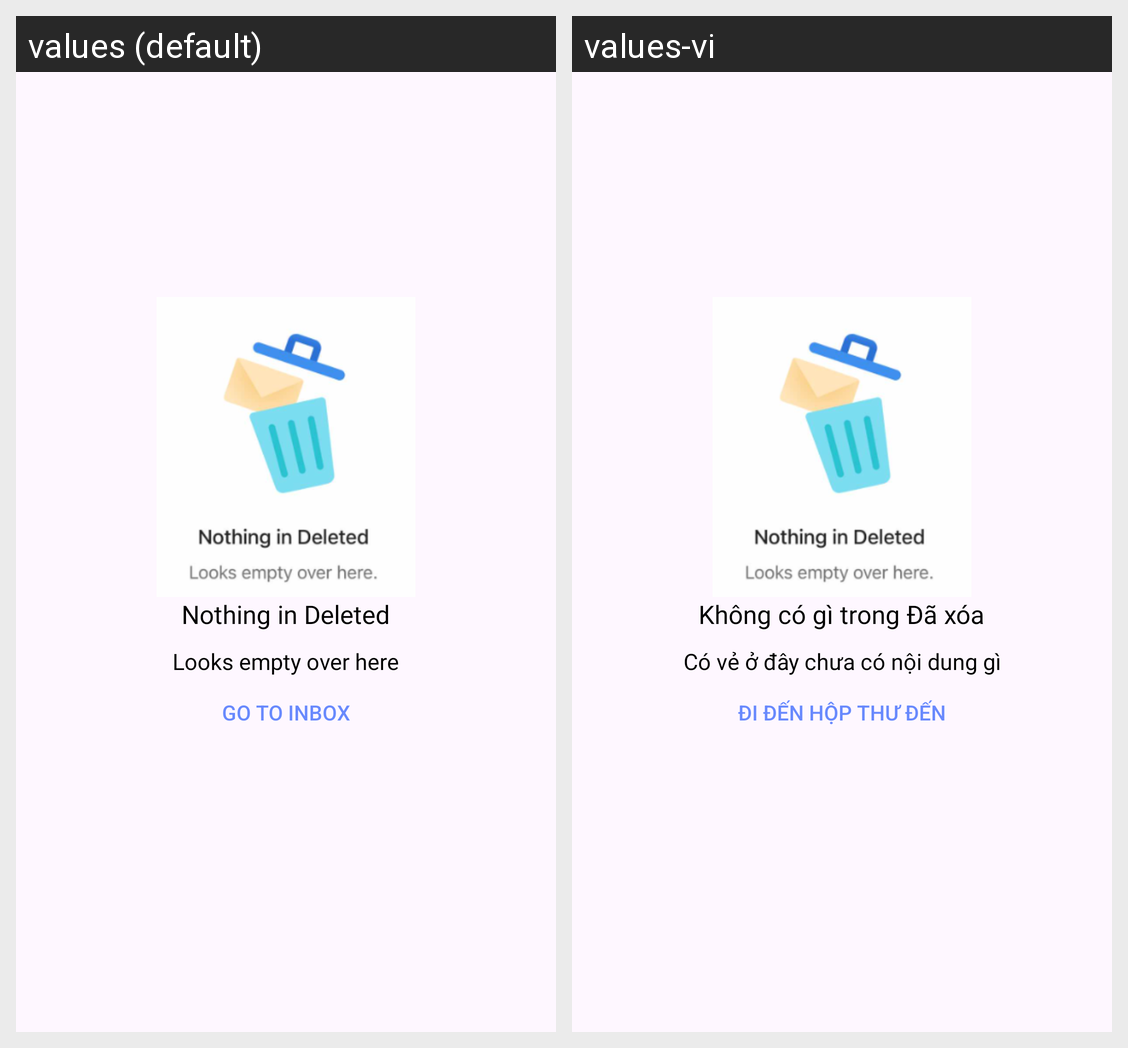

The Android screen above is rendered under two locales of the same app. Produce the string resources it draws, with the default and per-locale values.
Android screen res/layout/fragment_deleted.xml rendered under 2 locales, left to right: values (default), values-vi. Device: Nexus 5 (rendered at 1080×1920; each locale shown at half size, 540×960, under a caption strip naming it); theme Theme.outlook.
Strings drawn on this screen, with the default value and each locale's value (text and hints the layout hard-codes, and strings that could not be matched under every locale, appear in the picture but are not listed):

nothing_in_deleted
  values: Nothing in Deleted
  values-vi: Không có gì trong Đã xóa

look_empty
  values: Looks empty over here
  values-vi: Có vẻ ở đây chưa có nội dung gì

go_to_inbox
  values: GO TO INBOX
  values-vi: ĐI ĐẾN HỘP THƯ ĐẾN
